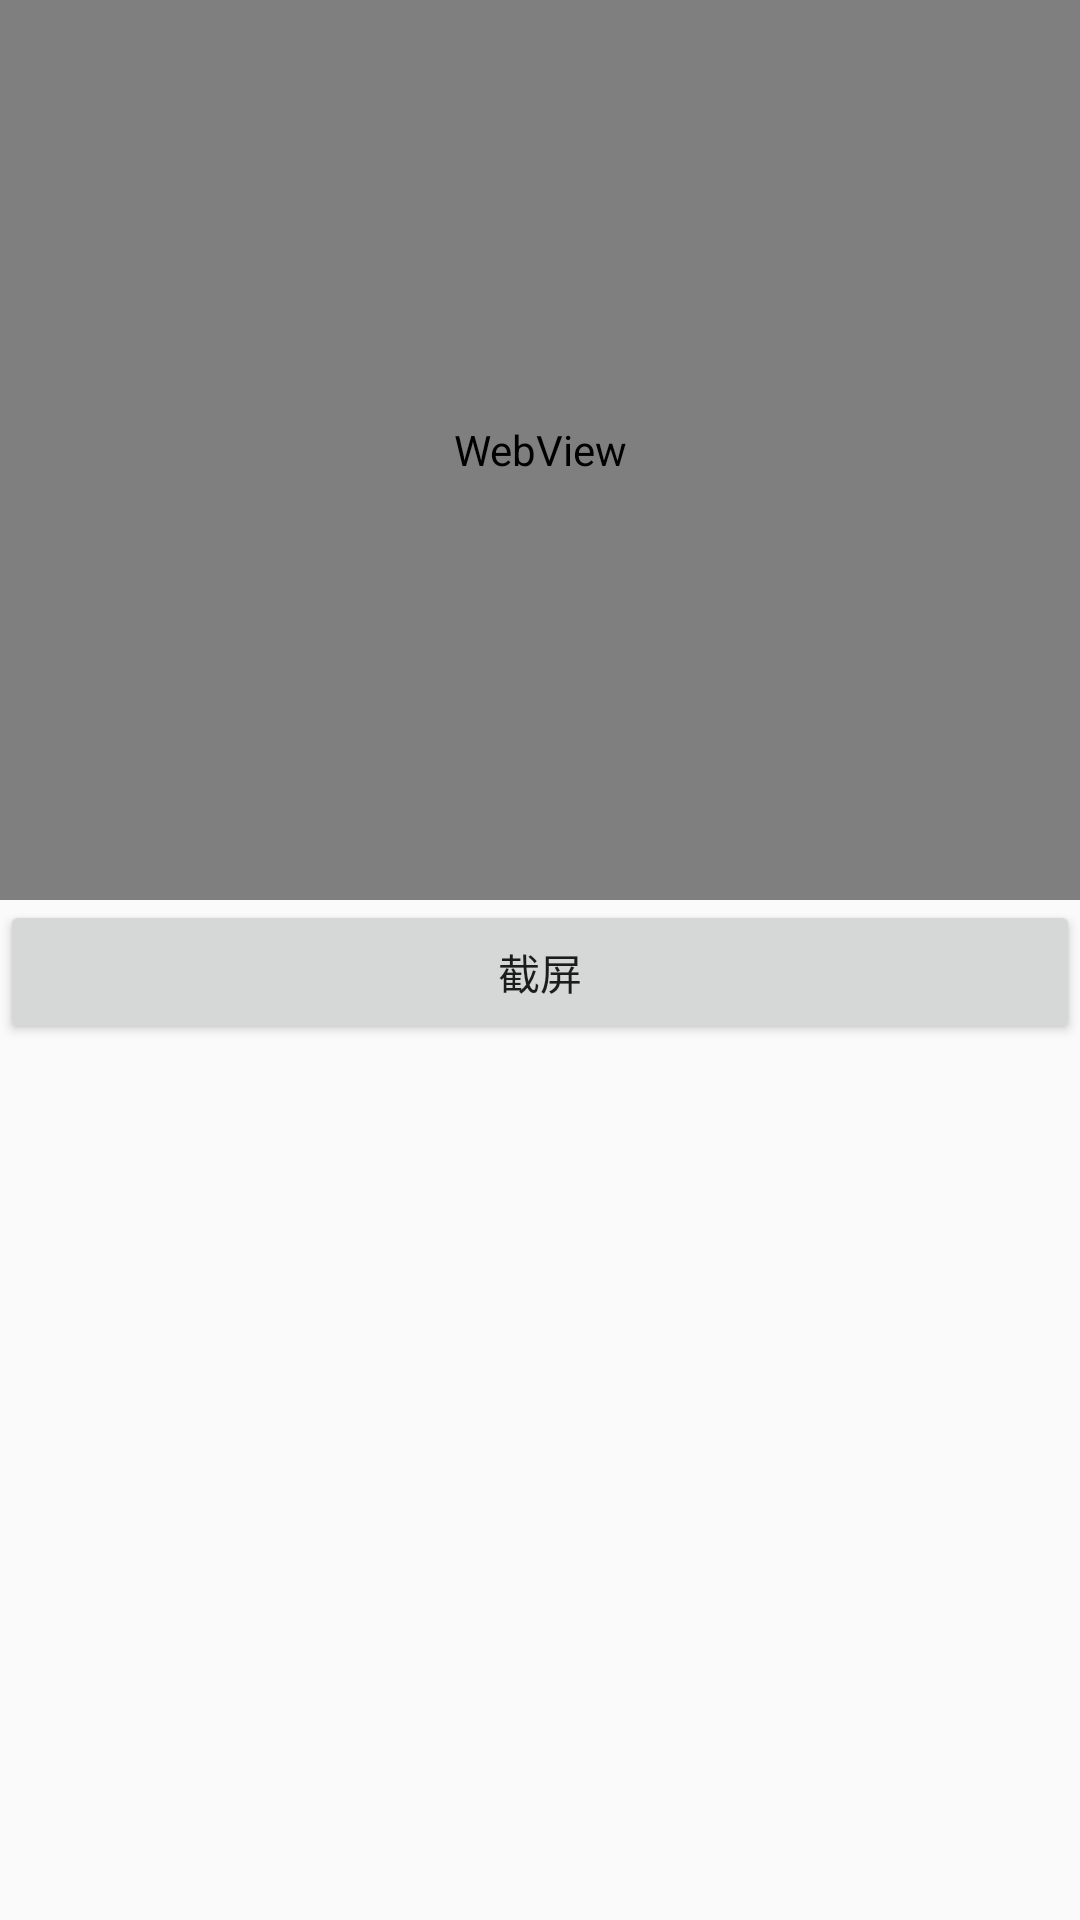

Produce the Android XML layout that renders to this screen, including the resource entries it uses.
<!-- AndroidManifest.xml: application theme AppTheme -->
<!-- res/layout/activity_web_view.xml -->
<?xml version="1.0" encoding="utf-8"?>

<RelativeLayout xmlns:android="http://schemas.android.com/apk/res/android"
    xmlns:app="http://schemas.android.com/apk/res-auto"
    xmlns:tools="http://schemas.android.com/tools"
    android:layout_width="match_parent"
    android:layout_height="match_parent"
    tools:context="com.webview.WebViewActivity">



    <WebView
        android:id="@+id/wv"
        android:layout_width="match_parent"
        android:layout_height="300dp">

    </WebView>

    <ImageView
        android:id="@+id/iv_sanp"
        android:layout_below="@id/wv"
        android:layout_width="match_parent"
        android:layout_height="wrap_content" />


    <Button
        android:id="@+id/btn_snap"
        android:layout_below="@id/iv_sanp"
        android:layout_width="match_parent"
        android:layout_height="wrap_content"
        android:text="截屏"
        />




</RelativeLayout>
<!-- resources referenced by this layout -->
<resources>
  <style name="AppTheme" parent="Theme.AppCompat.Light.DarkActionBar">
          
          <item name="colorPrimary">@color/colorPrimary</item>
          <item name="colorPrimaryDark">@color/colorPrimaryDark</item>
          <item name="colorAccent">@color/colorAccent</item>
      </style>
  <color name="colorPrimary">#3F51B5</color>
  <color name="colorPrimaryDark">#303F9F</color>
  <color name="colorAccent">#F44336</color>
</resources>
